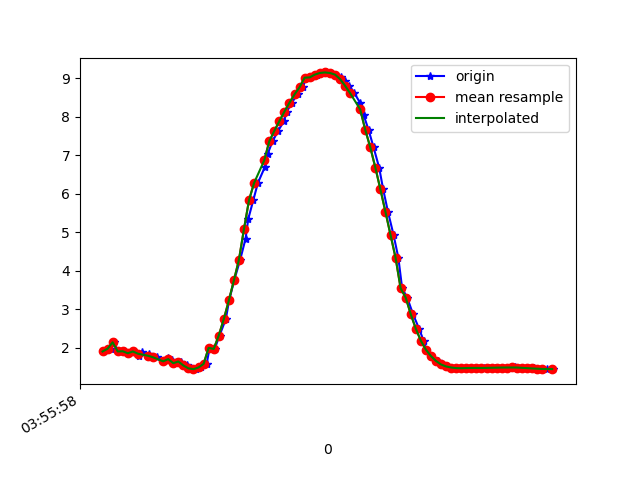

The table this chart was drawn from, first rows:
1618199758587, 895421550844414, 1.8990647, -4.6755567, 8.40076
1618199758612, 895421570075184, 1.971, -4.736, 8.35
1618199758624, 895421589305954, 2.137, -4.682, 8.34
1618199758643, 895421608536724, 1.901, -4.789, 8.336
1618199758665, 895421627767494, 1.905, -4.73, 8.369
1618199758685, 895421646998264, 1.853, -4.825, 8.327
1618199758701, 895421666229034, 1.9, -4.806, 8.327
1618199758725, 895421685459804, 1.79, -4.802, 8.353
1618199758738, 895421704690574, 1.893, -4.834, 8.312
1618199758762, 895421723921344, 1.829, -4.789, 8.352
1618199758777, 895421743152114, 1.748, -4.931, 8.287
1618199758795, 895421762382884, 1.749, -4.892, 8.31
1618199758820, 895421781613654, 1.643, -4.912, 8.319
1618199758840, 895421800844424, 1.733, -4.948, 8.28
1618199758853, 895421820075194, 1.67, -4.898, 8.322
1618199758875, 895421839305964, 1.596, -5.031, 8.257
1618199758891, 895421858536734, 1.639, -5.028, 8.251
1618199758915, 895421877767504, 1.536, -5.022, 8.274
1618199758930, 895421896998274, 1.46, -5.06, 8.265
1618199758948, 895421916229044, 1.44, -5.038, 8.281
1618199758971, 895421935459814, 1.485, -5.02, 8.285
1618199758992, 895421954690584, 1.577, -4.989, 8.286
1618199759004, 895421973921354, 1.995, -4.863, 8.271
1618199759024, 895421993152124, 1.965, -4.703, 8.37
1618199759043, 895422012382894, 2.313, -4.545, 8.368
1618199759068, 895422031613664, 2.742, -4.397, 8.318
1618199759081, 895422050844434, 3.224, -4.176, 8.259
1618199759101, 895422070075204, 3.745, -3.848, 8.198
1618199759125, 895422089305974, 4.286, -3.464, 8.104
1618199759146, 895422108536744, 4.825, -3.088, 7.951
1618199759157, 895422127767514, 5.346, -2.729, 7.747
1618199759177, 895422146998284, 5.835, -2.369, 7.509
1618199759195, 895422166229054, 6.278, -2.01, 7.252
1618199759222, 895422185459824, 6.681, -1.685, 6.968
1618199759234, 895422204690594, 7.041, -1.417, 6.667
1618199759253, 895422223921364, 7.358, -1.206, 6.36
1618199759275, 895422243152134, 7.629, -1.044, 6.062
1618199759298, 895422262382904, 7.882, -0.8827, 5.756
1618199759310, 895422281613674, 8.131, -0.6977, 5.426
1618199759329, 895422300844444, 8.361, -0.4896, 5.089
1618199759352, 895422320075214, 8.578, -0.25, 4.733
1618199759373, 895422339305984, 8.763, -0.0576, 4.387
1618199759386, 895422358536754, 9.011, 0.4218, 3.83
1618199759405, 895422377767524, 9.019, 0.2154, 3.828
1618199759430, 895422396998294, 9.09, 0.3206, 3.648
1618199759448, 895422416229064, 9.133, 0.3957, 3.532
1618199759466, 895422435459834, 9.147, 0.4233, 3.491
1618199759481, 895422454690604, 9.133, 0.4165, 3.529
1618199759502, 895422473921374, 9.092, 0.3788, 3.638
1618199759523, 895422493152144, 9.022, 0.3033, 3.814
1618199759538, 895422512382914, 8.931, 0.1704, 4.03
1618199759557, 895422531613684, 8.803, -0.0554, 4.307
1618199759577, 895422550965404, 8.61, -0.3628, 4.667
1618199759601, 895422570196174, 8.341, -0.6987, 5.096
1618199759614, 895422589426944, 8.031, -1.06, 5.515
1618199759633, 895422608657714, 7.656, -1.45, 5.943
1618199759653, 895422627888484, 7.2, -1.841, 6.389
1618199759675, 895422647119254, 6.675, -2.228, 6.821
1618199759691, 895422666350024, 6.108, -2.614, 7.204
1618199759710, 895422685580794, 5.523, -3.022, 7.51
1618199759732, 895422704811564, 4.928, -3.455, 7.735
... 33 more rows
